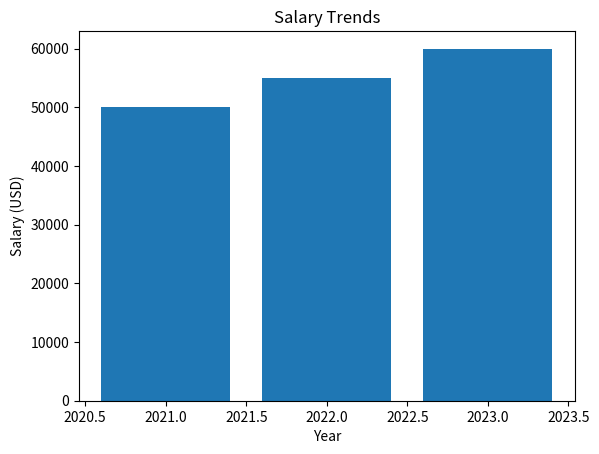

Write the Python code that produced this figure. (Note: this script raises an exception after producing the figure.)
# generate_data.py
import pandas as pd
import matplotlib.pyplot as plt

# Generate data (replace this with your data retrieval logic)
data = {
    'Year': [2021, 2022, 2023],
    'Salary': [50000, 55000, 60000]
}

df = pd.DataFrame(data)

# Generate a bar chart
plt.bar(df['Year'], df['Salary'])
plt.xlabel('Year')
plt.ylabel('Salary (USD)')
plt.title('Salary Trends')

# Save the chart as an image
plt.savefig('wwwroot/charts/salary_chart.png')

# Generate the HTML table
table_html = df.to_html(index=False)

with open('wwwroot/table.html', 'w') as table_file:
    table_file.write(table_html)
